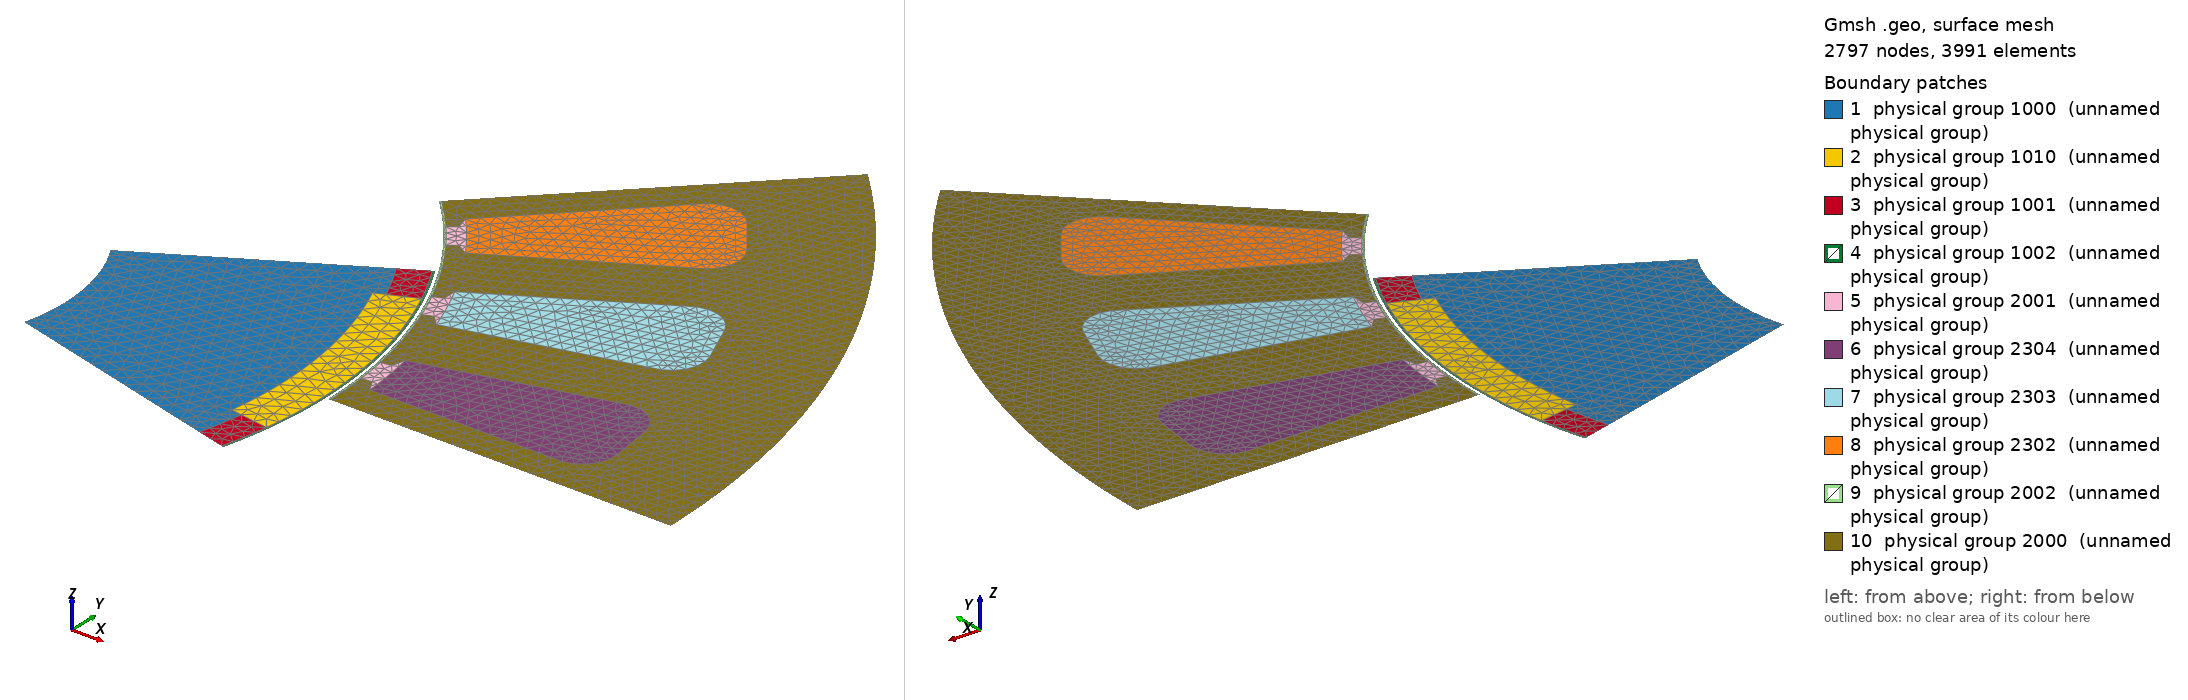

Gmsh geometry script, surface-meshed: 2797 nodes, 3991 surface elements. Boundary patches (legend numbers): 1 physical group 1000 (unnamed physical group), 2 physical group 1010 (unnamed physical group), 3 physical group 1001 (unnamed physical group), 4 physical group 1002 (unnamed physical group), 5 physical group 2001 (unnamed physical group), 6 physical group 2304 (unnamed physical group), 7 physical group 2303 (unnamed physical group), 8 physical group 2302 (unnamed physical group), 9 physical group 2002 (unnamed physical group), 10 physical group 2000 (unnamed physical group). Left view from above one corner, right view from below the opposite corner. Legend entries are the model's physical surfaces. The drawing asked Gmsh for element sizes between 1% and 20% of the model's largest extent; the script's own settings can give other sizes.

=== pmsm.geo (drawn) ===
Include "pmsm_data.geo";

Mesh.Algorithm = 6; // 2D mesh algorithm (1=MeshAdapt, 2=Automatic, 5=Delaunay, 6=Frontal, 7=bamg, 8=delquad)

Geometry.CopyMeshingMethod = 1;
//Mesh.CharacteristicLengthFactor = 0.5 ;

fact_trans = Mesh.CharacteristicLengthFactor ;


// Mesh characteristic lengths
s = 0.4 ;
pR1=(rR2-rR1)/6.*s;
pR2=(rR2-rR1)/6.*s;

pS1=(rS7-rS1)/7.*s;
pS2=(rS7-rS1)/12.*s;
pS3=(rS6-rS3)/10.*s;

NbrDivMB = 2*Ceil[2*Pi*rRext/8/pR1/fact_trans] ; //1/8 Moving band

//--------------------------------------------------------------------------------
//--------------------------------------------------------------------------------

cen = newp ; Point(cen)={0,0,0,pR1};
nicepos_rotor[] = {};
nicepos_stator[] = {};

Include "pmsm_rotor.geo";
Include "pmsm_stator.geo";


// For nice visualisation...
//Mesh.Light = 0 ;
//Mesh.SurfaceFaces = 1; Mesh.SurfaceEdges=0;

Hide { Point{ Point '*' }; }
Hide { Line{ Line '*' }; }
Show { Line{ nicepos_rotor[], nicepos_stator[] }; }

Physical Line(NICEPOS) = { nicepos_rotor[], nicepos_stator[] };

//For post-processing...
//View[0].Light = 0;
View[0].NbIso = 25; // Number of intervals
View[0].IntervalsType = 1;

DefineConstant[ Flag_AddInfo = {0, Choices{0,1},
    Name "Input/02Add info about phases and axis"} ];

For i In {PostProcessing.NbViews-1 : 0 : -1}
  If(StrFind(View[i].Attributes, "tmp"))
    Delete View[i];
  EndIf
EndFor

If(Flag_AddInfo)
  rr = 1.25 * rS3 ;
  For k In {0:NbrPolesInModel-1}
    xa[] += rr*Cos(1*Pi/24+k*Pi/4) ; ya[] += rr*Sin(1*Pi/24+k*Pi/4) ;
    xb[] += rr*Cos(3*Pi/24+k*Pi/4) ; yb[] += rr*Sin(3*Pi/24+k*Pi/4) ;
    xc[] += rr*Cos(5*Pi/24+k*Pi/4) ; yc[] += rr*Sin(5*Pi/24+k*Pi/4) ;
  EndFor

  // Adding some axes
  rr0 = 0.3 * rS7 ;
  rr1 = 1.3 * rS7 ;
  th_d = InitialRotorAngle ;
  th_q = th_d + 22.5 * deg2rad ;

  th_a = 30 * deg2rad ;
  th_b = (30 + 120/4) * deg2rad ;
  th_c = (30 + 240/4) * deg2rad ;

  ff = 0.9;

  xd[0] = rr0*Cos(th_d) ;    yd[0] = rr0*Sin(th_d) ;
  xd[1] = ff*rr1*Cos(th_d) ; yd[1] = ff*rr1*Sin(th_d) ;
  xq[0] = rr0*Cos(th_q) ;    yq[0] = rr0*Sin(th_q) ;
  xq[1] = ff*rr1*Cos(th_q) ; yq[1] = ff*rr1*Sin(th_q) ;

  xaa[0] = rr0*Cos(th_a) ; yaa[0] = rr0*Sin(th_a) ;
  xaa[1] = rr1*Cos(th_a) ; yaa[1] = rr1*Sin(th_a) ;
  xbb[0] = rr0*Cos(th_b) ; ybb[0] = rr0*Sin(th_b) ;
  xbb[1] = rr1*Cos(th_b) ; ybb[1] = rr1*Sin(th_b) ;
  xcc[0] = rr0*Cos(th_c) ; ycc[0] = rr0*Sin(th_c) ;
  xcc[1] = rr1*Cos(th_c) ; ycc[1] = rr1*Sin(th_c) ;


  Include "info_view.geo";

EndIf






=== pmsm_data.geo (included by pmsm.geo) ===
// Permanent magnet synchronous machine
// Example of Prof. Dr. Mauricio Valencia Ferreira da Luz (Florianopolis, August 23, 2010)

// Modified and customised for Onelab by Ruth V. Sabariego (February, 2013)

mm = 1e-3 ;
deg2rad = Pi/180 ;

pp = "Input/Constructive parameters/";

DefineConstant[
  NbrPolesInModel = { 1, Choices {1="1", 2="2", 4="4", 8="8"},
    Name "Input/20Number of poles in FE model",
    Highlight "Blue", Visible 1},
  InitialRotorAngle_deg = {7.5,
    Name "Input/21Start rotor angle [deg]",
    Highlight "AliceBlue"}
] ;

//--------------------------------------------------------------------------------

InitialRotorAngle = InitialRotorAngle_deg*deg2rad ; // initial rotor angle, 0 if aligned

//------------------------------------------------
//------------------------------------------------
NbrPolesTot = 8 ; // number of poles in complete cross-section
NbrPolePairs = NbrPolesTot/2 ;

SymmetryFactor = NbrPolesTot/NbrPolesInModel ;
Flag_Symmetry = (SymmetryFactor==1)?0:1 ;

NbrSectTot = NbrPolesTot ; // number of "rotor teeth"
NbrSect = NbrSectTot*NbrPolesInModel/NbrPolesTot ; // number of "rotor teeth" in FE model
//--------------------------------------------------------------------------------

//------------------------------------------------
// Stator
//------------------------------------------------
NbrSectTotStator  = 24; // number of stator teeth
NbrSectStator   = NbrSectTotStator*NbrPolesInModel/NbrPolesTot; // number of stator teeth in FE model
//--------------------------------------------------------------------------------

DefineConstant[
  lm = {2.352*mm , Name StrCat[pp, "Magnet height [m]"], Closed 0}
];

Th_magnet = 32.67 *deg2rad ;  // angle in degrees 0 < Th_magnet < 45

//--------------------------------------------------------------------------------

rRext = 25.6*mm;
rR1 = 10.5*mm;
rR2 = (rRext-lm); //23.243e-03;
rR3 = (rRext-0.7389*lm); //23.862e-03;
rR4 = (rRext-0.72278*lm); //23.9e-03;
rR5 = rRext; //25.6e-03;

//Gap = rS1-rR5;
DefineConstant[
  AxialLength = {35*mm,  Name StrCat[pp, "Axial length [m]"], Closed 1},
  Gap = {(26.02-25.6)*mm, Name StrCat[pp, "Airgap width [m]"], Closed 0}
];

rS1 = rR5 + Gap;     //rS1 = 26.02*mm;
rS2 = rS1 + 0.6*mm;  //rS2 = 26.62*mm;
rS3 = rS2 + 0.34*mm; //rS3 = 26.96*mm;
rS4 = rS3 + 11.2*mm; //rS4 = 38.16*mm;
rS5 = rS4 + 0.11*mm; //rS5 = 38.27*mm;
rS6 = rS5 + 1.75*mm; //rS6 = 40.02*mm;
rS7 = rS6 + 5.98*mm; //rS7 = 46.00*mm;

rB1  = rR5+Gap/3;
rB1b = rB1;
rB2  = rR5+Gap*2/3;


A0 =  45 * deg2rad ; // with this choice, axis A of stator is at 30 degrees with regard to horizontal axis
A1 =   0 * deg2rad ; // Rotor initial aligned position, current position in angRot

sigma_fe = 0. ; // laminated steel
DefineConstant[
  mur_fe = {1000, Name StrCat[pp, "Relative permeability for linear case"]},
  b_remanent = {1.2, Name StrCat[pp, "Remanent induction [T]"] }
];

rpm_nominal = 500 ;
Inominal = 3.9 ; // Nominal current
Tnominal = 2.5 ; // Nominal torque

// ----------------------------------------------------
// Numbers for physical regions in .geo and .pro files
// ----------------------------------------------------
// Rotor
ROTOR_FE     = 1000 ;
ROTOR_AIR    = 1001 ;
ROTOR_AIRGAP = 1002 ;
ROTOR_MAGNET = 1010 ; // Index for first Magnet (1/8 model->1; full model->8)

ROTOR_BND_MOVING_BAND = 1100 ; // Index for first line (1/8 model->1; full model->8)
ROTOR_BND_A0 = 1200 ;
ROTOR_BND_A1 = 1201 ;
SURF_INT     = 1202 ;

// Stator
STATOR_FE     = 2000 ;
STATOR_AIR    = 2001 ;
STATOR_AIRGAP = 2002 ;

STATOR_BND_MOVING_BAND = 2100 ;// Index for first line (1/8 model->1; full model->8)
STATOR_BND_A0          = 2200 ;
STATOR_BND_A1          = 2201 ;

STATOR_IND = 2300 ; //Index for first Ind (1/8 model->3; full model->24)
STATOR_IND_AP = STATOR_IND + 1 ; STATOR_IND_BM = STATOR_IND + 2 ;STATOR_IND_CP = STATOR_IND + 3 ;
STATOR_IND_AM = STATOR_IND + 4 ; STATOR_IND_BP = STATOR_IND + 5 ;STATOR_IND_CM = STATOR_IND + 6 ;

SURF_EXT = 3000 ; // outer boundary


MOVING_BAND = 9999 ;

NICEPOS = 111111 ;


=== pmsm_rotor.geo (included by pmsm.geo) ===
//--------------------------------------------------------------------------------
// Rotor PMSM
//--------------------------------------------------------------------------------
A = InitialRotorAngle-45/2*deg2rad + A1; // with Theta_Park

sinA = Sin(A); cosA = Cos(A);
pntR[]+=newp; Point(newp)={rR1*cosA, rR1*sinA, 0, pR1};
pntR[]+=newp; Point(newp)={rR2*cosA, rR2*sinA, 0, pR1};
pntR[]+=newp; Point(newp)={rR4*cosA, rR4*sinA, 0, pR1};
pntR[]+=newp; Point(newp)={rR5*cosA, rR5*sinA, 0, pR1};
pntR[]+=newp; Point(newp)={rB1*cosA, rB1*sinA, 0, pR2};

For k In {0:#pntR[]-2}
 linR0[]+=newl; Line(newl) = {pntR[k], pntR[k+1]};
EndFor

Transfinite Line{linR0[0]} = Ceil[(rR2-rR1)/pR1/fact_trans] ;
Transfinite Line{linR0[1]} = Ceil[(rR4-rR2)/pR1/fact_trans] ;
Transfinite Line{linR0[2]} = Ceil[(rR5-rR4)/pR1/fact_trans] ;
Transfinite Line{linR0[3]} = Ceil[(rB1-rR5)/pR1/fact_trans] ;


For k In {0:#linR0[]-1}
 linR1[] += Rotate {{0, 0, 1}, {0, 0, 0}, A0+A1} { Duplicata{Line{linR0[k]};} };
EndFor

AA[] = {(A0-Th_magnet)/2+A1, Th_magnet, (A0-Th_magnet)/2+A1} ;

lin[] = Extrude {{0, 0, 1}, {0, 0, 0}, AA[0]} { Point{pntR[0]}; };
cirR[]+=lin[1];
lin[] = Extrude {{0, 0, 1}, {0, 0, 0}, AA[1]} { Point{lin[0]}; };
cirR[]+=lin[1];
lin[] = Extrude {{0, 0, 1}, {0, 0, 0}, AA[2]} { Point{lin[0]}; };
cirR[]+=lin[1];

surfint[]=cirR[{0,1,2}] ; // boundary conditions

pMagnet[] = Rotate {{0, 0, 1}, {0, 0, 0}, AA[0]} { Duplicata{Point{pntR[1]};} };
lin[] = Extrude {{0, 0, 1}, {0, 0, 0}, AA[1]} { Point{pMagnet[0]}; };
pMagnet[] += lin[0];
cirR[] += lin[1] ;

lin[] = Extrude {{0, 0, 1}, {0, 0, 0}, AA[0]} { Point{pntR[2]}; };
cirR[]+=lin[1]; pMagnet[] += lin[0];
pMagnet[] += Rotate {{0, 0, 1}, {0, 0, 0}, AA[1]} { Duplicata{Point{lin[0]};} };
lin[] = Extrude {{0, 0, 1}, {0, 0, 0}, AA[2]} { Point{pMagnet[3]}; };
cirR[]+=lin[1];

lin[] = Extrude {{0, 0, 1}, {0, 0, 0}, AA[0]} { Point{pntR[3]}; };
cirR[]+=lin[1];
lin[] = Extrude {{0, 0, 1}, {0, 0, 0}, AA[1]} { Point{lin[0]}; };
cirR[]+=lin[1];
lin[] = Extrude {{0, 0, 1}, {0, 0, 0}, AA[2]} { Point{lin[0]}; };
cirR[]+=lin[1];

lin[] = Extrude {{0, 0, 1}, {0, 0, 0}, A0+A1} { Point{pntR[4]}; };
cirR[]+=lin[1];

linR2[] = Rotate {{0, 0, 1}, {0, 0, 0}, (A0-Th_magnet)/2+A1} { Duplicata{Line{linR0[{1,2}]};} };
linR3[] = Rotate {{0, 0, 1}, {0, 0, 0},-(A0-Th_magnet)/2+A1} { Duplicata{Line{linR1[{1,2}]};} };

// surfaces rotor
Line Loop(newll) = {linR0[{0,1}], cirR[4], -linR2[0], cirR[3], linR3[0], cirR[5], -linR1[{1,0}], -cirR[{2,1,0}]};
srotor[0]=news; Plane Surface(srotor[0]) = {newll-1};

Line Loop(newl) = {linR2[1], cirR[7], -linR3[{1,0}], -cirR[3], linR2[0]};
smagnet[0]=news; Plane Surface(smagnet[0]) = {newll-1};

nn = #cirR[]-1 ;
Line Loop(newll) = {cirR[{nn-5}], linR2[1], -cirR[{nn-3}], -linR0[2]};
sairrotor[]+=news; Plane Surface(news) = -{newll-1};
Line Loop(newll) = {cirR[{nn-4}], linR1[2], -cirR[{nn-1}], -linR3[1]};
sairrotor[]+=news; Plane Surface(news) = -{newll-1};

Line Loop(newll) = {linR0[3], cirR[nn], -linR1[3], -cirR[{nn-1:nn-3:-1}]};
sairrotormb[]+=news; Plane Surface(news) = {newll-1};

// -------------------------------------------------------------------------------
// Moving band == AirGap rotor side
// -------------------------------------------------------------------------------
Transfinite Line{cirR[nn]} = NbrDivMB+1 ;

//Filling the gap for the whole 2*Pi
lineMBrotor[]=cirR[{nn}];
For k In {1:NbrPolesTot-1}
  lineMBrotoraux[]+=Rotate {{0, 0, 1}, {0, 0, 0}, k*A0} { Duplicata{Line{lineMBrotor[]};} };
EndFor

// -------------------------------------------------------------------------------
// -------------------------------------------------------------------------------
If(SymmetryFactor<8)
// FULL MODEL ==> Rotation of NbrPolesTot*Pi/4
// For simplicity: rotating first the interior and exterior boundaries

  If (SymmetryFactor>1)
    For k In {0:#linR1[]-1}
      linR1_[] += Rotate {{0, 0, 1}, {0, 0, 0}, 2*Pi/SymmetryFactor-Pi/4} { Duplicata{Line{linR1[k]};} };
    EndFor
    linR1[] = linR1_[];
  EndIf

  For k In {1:NbrPolesInModel-1}
    surfint[] += Rotate {{0, 0, 1}, {0, 0, 0}, k*Pi/4} { Duplicata{ Line{surfint[{0:2}]};} };
  EndFor
  For k In {1:NbrPolesInModel-1}
    srotor[] += Rotate {{0, 0, 1}, {0, 0, 0}, k*Pi/4} { Duplicata{ Surface{srotor[0]};} };
    smagnet[]+= Rotate {{0, 0, 1}, {0, 0, 0}, k*Pi/4} { Duplicata{ Surface{smagnet[0]};} };
    sairrotor[]  += Rotate {{0, 0, 1}, {0, 0, 0}, k*Pi/4} { Duplicata{ Surface{sairrotor[{0,1}]};} };
    sairrotormb[]+= Rotate {{0, 0, 1}, {0, 0, 0}, k*Pi/4} { Duplicata{ Surface{sairrotormb[0]};} };
  EndFor
EndIf


// -------------------------------------------------------------------------------
// Physical regions
// -------------------------------------------------------------------------------

Physical Surface(ROTOR_FE)     = {srotor[]};     // Rotor
Physical Surface(ROTOR_AIR)    = {sairrotor[]};  // AirRotor
Physical Surface(ROTOR_AIRGAP) = {sairrotormb[]};// AirRotor for possible torque computation with Maxwell stress tensor

NN = (Flag_Symmetry)?NbrPolesInModel:NbrPolesTot;
For k In {0:NN-1}
  Physical Surface(ROTOR_MAGNET+k) = {smagnet[k]}; // Magnets
EndFor

Physical Line(SURF_INT) = {surfint[]}; // SurfInt


If(Flag_Symmetry)  //Lines for symmetry link
  Physical Line(ROTOR_BND_A0)  = linR0[];
  Physical Line(ROTOR_BND_A1)  = linR1[];
EndIf

lineMBrotor[] += lineMBrotoraux[] ;
If(!Flag_Symmetry)
  Physical Line(ROTOR_BND_MOVING_BAND)  = {lineMBrotor[]};
EndIf
If(Flag_Symmetry)
  nr = #lineMBrotor[];
  nnp = nr/(NbrPolesTot/NbrSect) ;
  For k In {1:Floor[NbrPolesTot/NbrSect]}
    kk= ((k*nnp-1) > nr) ? nr-1 : k*nnp-1 ;
    Physical Line(ROTOR_BND_MOVING_BAND+k-1) = lineMBrotor[{(k-1)*nnp:kk}] ;
  EndFor
  k1 = Floor[NbrPolesTot/NbrSect];
  k2 = Ceil[NbrPolesTot/NbrSect];
  If (k2 > k1)
    Physical Line(ROTOR_BND_MOVING_BAND+k2-1) = lineMBrotor[{(k2-1)*nnp:#lineMBrotor[]-1}] ;
  EndIf
EndIf

// For nice visualisation...
linRotor[]  = CombinedBoundary{Surface{srotor[]};};
linMagnet[] = Boundary{Surface{smagnet[]};};

nicepos_rotor[] += { linRotor[], linMagnet[] };

Color SteelBlue {Surface{srotor[]};}
Color SkyBlue {Surface{sairrotor[], sairrotormb[]};}
Color Orchid {Surface{smagnet[{0:#smagnet[]-1:2}]};}
If(#smagnet[]>1)
Color Purple {Surface{smagnet[{1:#smagnet[]-1:2}]};}
EndIf


=== pmsm_stator.geo (included by pmsm.geo) ===
// -------------------------------------------------------------------------------
// Moving band == AirGap stator side
// -------------------------------------------------------------------------------
pntG[]+=newp; Point(newp) = {rB2, 0., 0., pS1}; // aligned with the stator
circ[] = Extrude {{0, 0, 1}, {0, 0, 0}, A0} { Point{pntG[0]}; };
pntG[]+=circ[0];
lineMBstator[]=circ[1];

Transfinite Line{lineMBstator[0]} = NbrDivMB+1 ;


//Filling the gap for the whole 2*Pi
For k In {1:NbrPolesTot-1}
  lineMBstatoraux[]+= Rotate {{0, 0, 1}, {0, 0, 0}, k*A0} { Duplicata{Line{lineMBstator[0]};} };
EndFor

// -------------------------------------------------------------------------------
// Stator
// -------------------------------------------------------------------------------

pntS[] = newp; Point(newp)={rS1, 0, 0, pS1};
linS[] = newl; Line(newl) = {pntG[0], pntS[0]};
linS[]+= Rotate {{0, 0, 1}, {0, 0, 0}, A0} { Duplicata{Line{linS[0]};} };

pntS[]+=newp; Point(newp)={rS7,0,0,pS2};
points[]=Boundary{Line{linS[1]};};
pntS[]+=points[1];

lin[] = Extrude {{0, 0, 1}, {0, 0, 0}, A0} { Point{pntS[1]}; };
cirS[]= lin[1]; pntS[]+=lin[0];

linS[]+=newl; Line(newl) = {pntS[0], pntS[1]};
linS[]+=newl; Line(newl) = {pntS[2], pntS[3]};

// -------------------------------------------------------------------------------
// Slots
// -------------------------------------------------------------------------------

A2 = 0.0;
AA[]=deg2rad*{2.77+A2, 4.0+A2, 5.52+A2, 5.56+A2, 5.65+A2, 9.35+A2, 9.44+A2, 9.48+A2, 11+A2, 12.23+A2} ;

For k In {0:#AA[]-1}
  cosAA[]+=Cos(AA[k]); sinAA[]+=Sin(AA[k]);
EndFor

pntSlot[]+=newp; Point(newp)={rS5*cosAA[0], rS5*sinAA[0], 0., pS3};
pntSlot[]+=newp; Point(newp)={rS3*cosAA[1], rS3*sinAA[1], 0., pS3};
pntSlot[]+=newp; Point(newp)={rS1*cosAA[2], rS1*sinAA[2], 0., pS3};
pntSlot[]+=newp; Point(newp)={rS2*cosAA[3], rS2*sinAA[3], 0., pS3};
pntSlot[]+=newp; Point(newp)={rS4*cosAA[3], rS4*sinAA[3], 0., pS3};
pntSlot[]+=newp; Point(newp)={rS6*cosAA[4], rS6*sinAA[4], 0., pS3};
pntSlot[]+=newp; Point(newp)={rS6*cosAA[5], rS6*sinAA[5], 0., pS3};
pntSlot[]+=newp; Point(newp)={rS4*cosAA[6], rS4*sinAA[6], 0., pS3};
pntSlot[]+=newp; Point(newp)={rS2*cosAA[6], rS2*sinAA[6], 0., pS3};
pntSlot[]+=newp; Point(newp)={rS1*cosAA[7], rS1*sinAA[7], 0., pS3};
pntSlot[]+=newp; Point(newp)={rS3*cosAA[8], rS3*sinAA[8], 0., pS3};
pntSlot[]+=newp; Point(newp)={rS5*cosAA[9], rS5*sinAA[9], 0., pS3};

// air slot 1
linASlot[]+=newl ; Line(newl)={pntSlot[2], pntSlot[3]};
linASlot[]+=newl ; Line(newl)={pntSlot[3], pntSlot[1]};
linASlot[]+=newl ; Circle(newl)={pntSlot[1], cen, pntSlot[10]};
linASlot[]+=newl ; Line(newl)={pntSlot[10], pntSlot[8]};
linASlot[]+=newl ; Line(newl)={pntSlot[8], pntSlot[9]};
linASlot[]+=newl ; Circle(newl)={pntSlot[9], cen, pntSlot[2]};

Line Loop(newll) = {linASlot[]};
sairslot[] += news ; Plane Surface(sairslot[0]) = {newll-1};

// coil slot 1
linSlot[]+=newl ; Line(newl)={pntSlot[1], pntSlot[0]};
linSlot[]+=newl ; Circle(newl)= {pntSlot[0], pntSlot[4], pntSlot[5]};
linSlot[]+=newl ; Line(newl)={pntSlot[5], pntSlot[6]};
linSlot[]+=newl ; Circle(newl)={pntSlot[6], pntSlot[7],pntSlot[11]};
linSlot[]+=newl ; Line(newl)={pntSlot[11], pntSlot[10]};

Line Loop(newll) = {-linASlot[2],linSlot[]};
sslot[] += news ; Plane Surface(sslot[0]) = {newll-1};

// slots 2 and 3
A2 = 15*deg2rad;

pntSlot0[0] = pntSlot[2];
pntSlot1[0] = pntSlot[9];
For k In{1:2}
  pntSlot0[] += Rotate {{0, 0, 1}, {0, 0, 0}, A2} { Duplicata{Point{pntSlot0[k-1]};} };
  pntSlot1[] += Rotate {{0, 0, 1}, {0, 0, 0}, A2} { Duplicata{Point{pntSlot1[k-1]};} };
EndFor

For k In{1:2}
  sslot[] += Rotate {{0, 0, 1}, {0, 0, 0}, A2} { Duplicata{Surface{sslot[k-1]};} };
  sairslot[] += Rotate {{0, 0, 1}, {0, 0, 0}, A2} { Duplicata{Surface{sairslot[k-1]};} };
EndFor

cSlot[]+=newl; Circle(newl) = {pntS[0], cen, pntSlot[2]};
cSlot[]+=newl; Circle(newl) = {pntSlot1[0], cen, pntSlot0[1]};
cSlot[]+=newl; Circle(newl) = {pntSlot1[1], cen, pntSlot0[2]};
cSlot[]+=newl; Circle(newl) = {pntSlot1[2], cen, pntS[2]};

linesslot0[] = CombinedBoundary{ Surface{ sslot[0], sairslot[0] } ;};
linesslot1[] = CombinedBoundary{ Surface{ sslot[1], sairslot[1] } ;};
linesslot2[] = CombinedBoundary{ Surface{ sslot[2], sairslot[2] } ;};

Line Loop(newll) = {-lineMBstator[0],linS[0], cSlot[0],-linesslot0[{4}],
                    cSlot[1],-linesslot1[{9}],
                    cSlot[2],-linesslot2[{9}], cSlot[3], -linS[1]};
sairgapS[0]=news; Plane Surface(sairgapS[0]) = {newll-1};

linesslot0[] -= linesslot0[{4}];
linesslot1[] -= linesslot1[{9}];
linesslot2[] -= linesslot2[{9}];
Line Loop(newll) = { cSlot[0], linesslot0[],
                     cSlot[1], linesslot1[],
                     cSlot[2], linesslot2[],
                     cSlot[3], linS[3], -cirS[0], -linS[2]};
sstator[0]=news; Plane Surface(sstator[0]) = -{newll-1};

// -------------------------------------------------------------------------------
// -------------------------------------------------------------------------------

auxlink[]=linS[{1,3}]; // A1

If(SymmetryFactor<8)
  // FULL MODEL ==> Rotation of NbrPolesTot*Pi/4
  // For simplicity: rotating the interior and exterior boundaries

 If (SymmetryFactor>1)
    For k In {0:#auxlink[]-1}
      auxlink_[] += Rotate {{0, 0, 1}, {0, 0, 0}, 2*Pi/SymmetryFactor-Pi/4} { Duplicata{Line{auxlink[k]};} };
    EndFor
    auxlink[] = auxlink_[];
  EndIf

  For k In {1:NbrPolesInModel-1}
    cirS[] += Rotate {{0, 0, 1}, {0, 0, 0}, k*Pi/4} { Duplicata{ Line{cirS[{0}]};} };
  EndFor
  For k In {1:NbrPolesInModel-1}
    sstator[]+= Rotate {{0, 0, 1}, {0, 0, 0}, k*Pi/4} { Duplicata{ Surface{sstator[0]};} };
    sairgapS[]+= Rotate {{0, 0, 1}, {0, 0, 0}, k*Pi/4} { Duplicata{ Surface{sairgapS[0]};} };
    sairslot[]+= Rotate {{0, 0, 1}, {0, 0, 0}, k*Pi/4} { Duplicata{ Surface{sairslot[{0:2}]};} };
    sslot[]+= Rotate {{0, 0, 1}, {0, 0, 0}, k*Pi/4} { Duplicata{ Surface{sslot[{0:2}]};} };
  EndFor
EndIf



// -------------------------------------------------------------------------------
// -------------------------------------------------------------------------------
// Physical regions
// -------------------------------------------------------------------------------
// -------------------------------------------------------------------------------

Physical Surface(STATOR_FE)     = {sstator[]};  // Stator
Physical Surface(STATOR_AIR)    = {sairslot[]}; // AirStator
Physical Surface(STATOR_AIRGAP) = {sairgapS[]}; // AirStator for possible torque computation with Maxwell stress tensor

NN = (Flag_Symmetry)?NbrSectStator:NbrSectTotStator;
//For k In {0:NN-1}
//  Physical Surface(STATOR_IND+k) = {sslot[k]}; //Inds
//EndFor

Physical Surface(STATOR_IND_AM) = {sslot[{0:NN-1:6}]};
Physical Surface(STATOR_IND_CP) = {sslot[{1:NN-1:6}]};
Physical Surface(STATOR_IND_BM) = {sslot[{2:NN-1:6}]};
If(NbrSectStator>2)
  Physical Surface(STATOR_IND_AP) = {sslot[{3:NN-1:6}]};
  Physical Surface(STATOR_IND_CM) = {sslot[{4:NN-1:6}]};
  Physical Surface(STATOR_IND_BP) = {sslot[{5:NN-1:6}]};
EndIf

Color Pink         {Surface{ sslot[{0:NN-1:6}] };} // A-
Color ForestGreen  {Surface{ sslot[{1:NN-1:6}] };} // C+
Color PaleGoldenrod{Surface{ sslot[{2:NN-1:6}] };} // B-
If (#sslot[]>=6)
Color Red        {Surface{ sslot[{3:NN-1:6}] };} // A+
Color SpringGreen{Surface{ sslot[{4:NN-1:6}] };} // C-
Color Gold       {Surface{ sslot[{5:NN-1:6}] };} // B+
EndIf


Physical Line(SURF_EXT) = {cirS[]}; // SurfExt

If(Flag_Symmetry) //Lines for symmetry link
  Physical Line(STATOR_BND_A0) = linS[{0,2}];
  Physical Line(STATOR_BND_A1) = auxlink[] ;
EndIf


lineMBstator[] += lineMBstatoraux[] ;
If(!Flag_Symmetry)
  Physical Line(STATOR_BND_MOVING_BAND) = {lineMBstator[]};
EndIf
If(Flag_Symmetry)
ns = #lineMBstator[];
nns = ns/SymmetryFactor ;
For k In {1:SymmetryFactor}
  kk= ((k*nns-1) > ns) ? ns-1 : k*nns-1 ;
  Physical Line(STATOR_BND_MOVING_BAND+k-1) = {lineMBstator[{(k-1)*nns:kk}]};
EndFor
  k1 = Floor[NbrPolesTot/NbrSect];
  k2 = Ceil[NbrPolesTot/NbrSect];
  If (k2 > k1)
    Physical Line(STATOR_BND_MOVING_BAND+k2-1) = lineMBstator[{(k2-1)*nns:#lineMBstator[]-1}] ;
  EndIf
EndIf


// For nice visualisation...
linStator[] = CombinedBoundary{Surface{sstator[]};};
linSlot[] = CombinedBoundary{Surface{sslot[]};};

nicepos_stator[] += {linStator[],linSlot[] };

Color SteelBlue {Surface{sstator[]};}
Color SkyBlue {Surface{sairslot[],sairgapS[]};}
